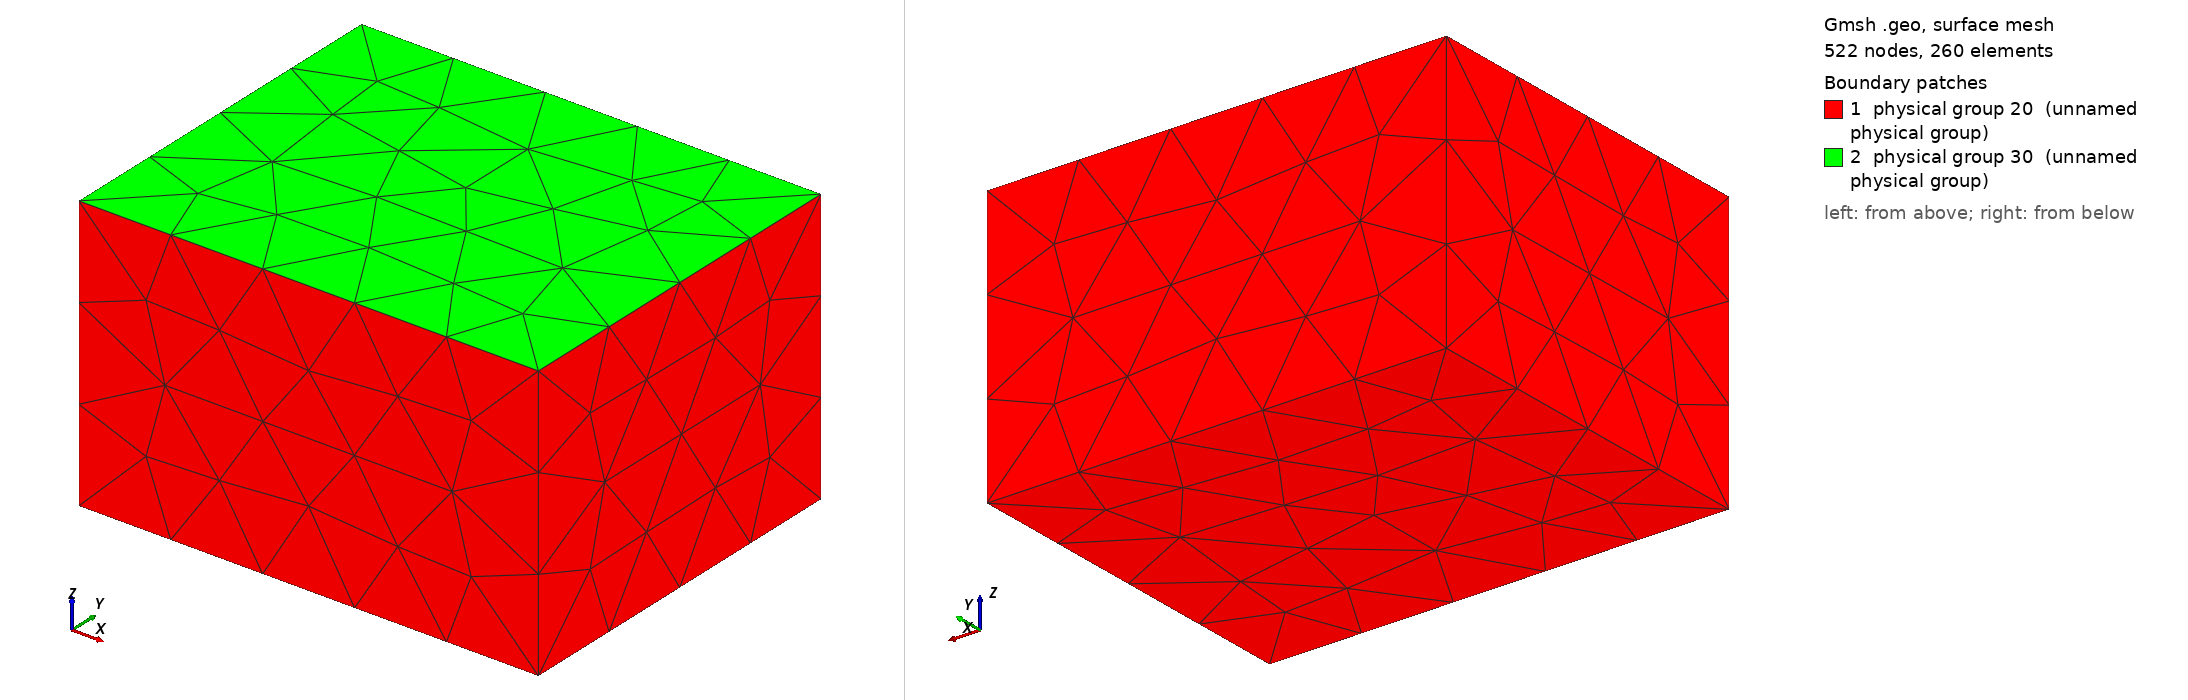

Gmsh geometry script, surface-meshed: 522 nodes, 260 surface elements. Boundary patches (legend numbers): 1 physical group 20 (unnamed physical group), 2 physical group 30 (unnamed physical group). Left view from above one corner, right view from below the opposite corner. Legend entries are the model's physical surfaces. The drawing asked Gmsh for element sizes between 1% and 20% of the model's largest extent; the script's own settings can give other sizes.

=== cube_xfem_sloshing_Fluid_and_Tank_tet10_LF.geo (drawn) ===
// Parameters: acoustic cavity
lx1 = 1.0;
ly1 = 0.8;
lz1 = 0.6;


// size of elements
h =  lx1/2;

Mesh.CharacteristicLengthMax=10*h;
Mesh.ElementOrder = 2;

// Cavity: Corners
Point(1) = {0,     0  , 0, h};
Point(2) = {lx1,    0  , 0, h};
Point(3) = {lx1,    ly1 , 0, h};
Point(4) = {0 ,    ly1 , 0, h};
Point(5) = {0,     0  , lz1, h};
Point(6) = {lx1,    0  , lz1, h};
Point(7) = {lx1,    ly1 , lz1, h};
Point(8) = {0 ,    ly1 , lz1, h};


// Cavity: lines

Line(1) = {1, 5};
Line(2) = {5, 6};
Line(3) = {6, 2};
Line(4) = {2, 1};
Line(5) = {1, 4};
Line(6) = {4, 8};
Line(7) = {8, 5};
Line(8) = {8, 7};
Line(9) = {7, 3};
Line(10) = {3, 4};
Line(11) = {2, 3};
Line(12) = {6, 7};

Line Loop(17) = {-7, 1, -5, -6};
Plane Surface(18) = {17};
Line Loop(19) = {-2, -3, -4, -1};
Plane Surface(20) = {19};
Line Loop(21) = {3, 11, -9, -12};
Plane Surface(22) = {21};
Line Loop(23) = {-11, -10, 5, 4};
Plane Surface(24) = {23};
Line Loop(25) = {2, 12, -8, 7};
Plane Surface(26) = {25};
Line Loop(27) = {8, 9, 10, 6};
Plane Surface(28) = {27};

//Surface Loop(31) = {18, 26, 20, 22, 24, 28};
//Volume(32) = {31};


//Physical Volume(1) = {32}; // air cavity 

Surface Loop(1025) = {18, 26, 20, 22, 24, 28};

Volume(1027) = {1025};

Physical Volume(10) = {1027,1028}; // air cavity 

// Structure surface
Physical Surface(20) = {20, 22, 24, 28, 18}; 
// Physical Surface(20) = {24}; 

// Free fluid surface
Physical Surface(30) = {26};
